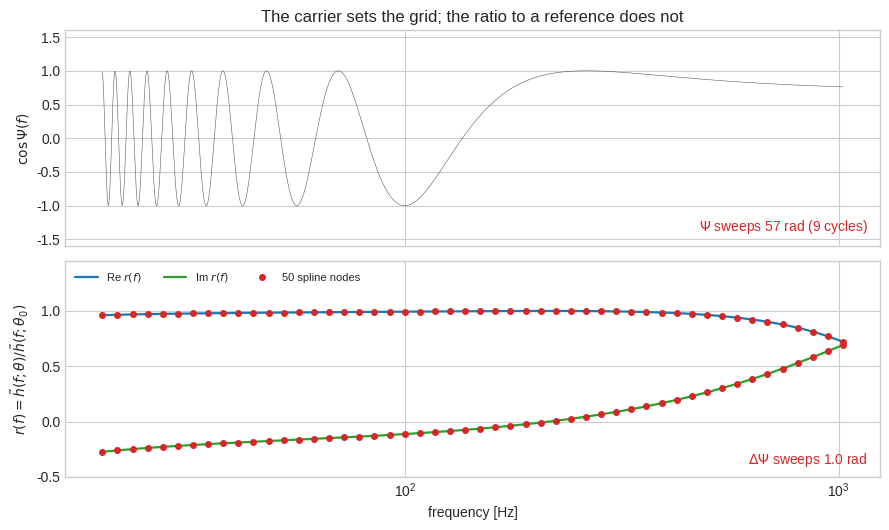
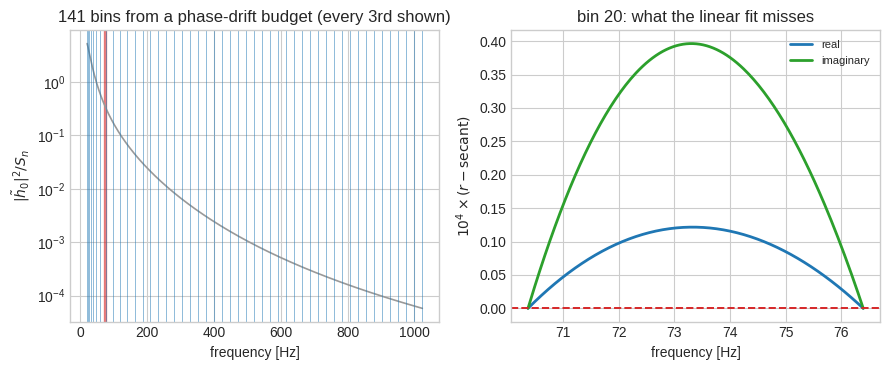
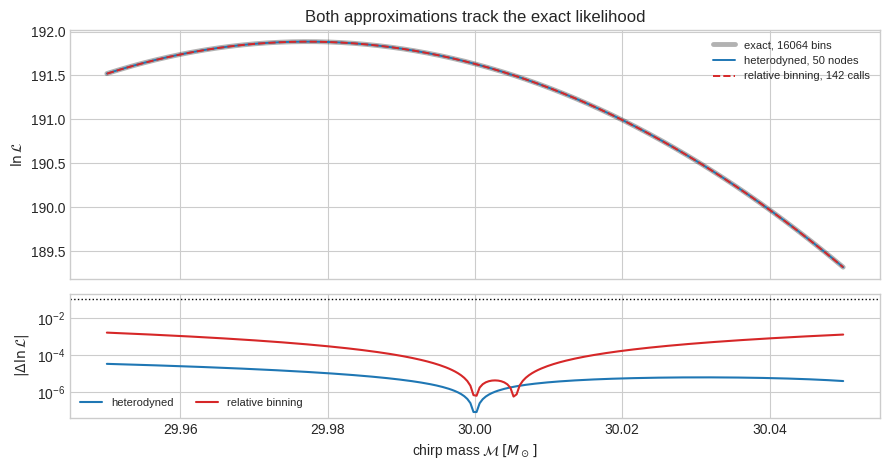
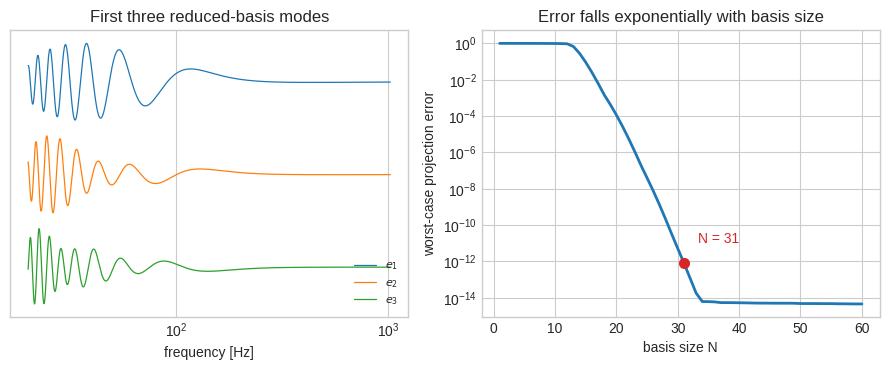
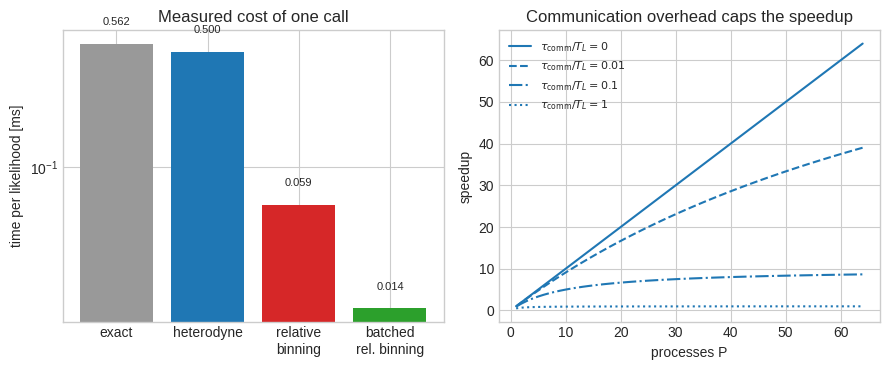

Generate these figures, in order, with matplotlib:
import time

import numpy as np
import matplotlib.pyplot as plt
from scipy.interpolate import CubicSpline

rng = np.random.default_rng(20260817)
plt.style.use("seaborn-v0_8-whitegrid")

MSUN_SECONDS = 4.9254909476412675e-6
F_LOW, F_HIGH, DF = 20.0, 1024.0, 1.0 / 16.0
frequency = np.arange(F_LOW, F_HIGH, DF)
psd = 1e-46 * ((20.0 / frequency) ** 4 + 2.0 + (frequency / 200.0) ** 2)
weight = 4.0 * DF / psd


def inspiral_phase(f, chirp_mass, time_shift, phase_shift):
    """Leading-order stationary-phase inspiral phase."""
    mass_seconds = chirp_mass * MSUN_SECONDS
    return (
        2 * np.pi * f * time_shift
        - phase_shift
        - np.pi / 4
        + (3 / 128) * (np.pi * mass_seconds * f) ** (-5 / 3)
    )


def waveform(f, chirp_mass=30.0, time_shift=0.0, phase_shift=0.0, amplitude=1.0):
    return (
        amplitude
        * 1e-23
        * f ** (-7 / 6)
        * np.exp(1j * inspiral_phase(f, chirp_mass, time_shift, phase_shift))
    )


# One injection at SNR 20, and the reference point every approximation expands about.
reference = dict(chirp_mass=30.0, time_shift=0.0, phase_shift=0.0, amplitude=1.0)
reference["amplitude"] = 20.0 / np.sqrt(
    np.sum(weight * np.abs(waveform(frequency, **reference)) ** 2)
)
reference_waveform = waveform(frequency, **reference)
noise = (
    rng.normal(size=frequency.size) + 1j * rng.normal(size=frequency.size)
) * np.sqrt(psd / (8 * DF))
data = reference_waveform + noise


def exact_log_likelihood(parameters):
    model = waveform(frequency, **parameters)
    return np.sum(weight * data * model.conj()).real - 0.5 * np.sum(
        weight * np.abs(model) ** 2
    )


trial = dict(
    chirp_mass=30.03,
    time_shift=1.5e-4,
    phase_shift=0.2,
    amplitude=reference["amplitude"],
)
start = time.perf_counter()
for _ in range(200):
    exact_log_likelihood(trial)
exact_cost = (time.perf_counter() - start) / 200

print("frequency bins:", frequency.size)
print(
    "optimal SNR:",
    round(float(np.sqrt(np.sum(weight * np.abs(reference_waveform) ** 2))), 2),
)
print("lnL at the reference:", round(exact_log_likelihood(reference), 3))
print(f"exact call: {1e3 * exact_cost:.3f} ms")
print(f"10^7 calls on one core: {1e7 * exact_cost / 3600:.1f} hours")

nodes = np.geomspace(F_LOW, F_HIGH, 50)
reference_at_nodes = waveform(nodes, **reference)


def heterodyne_log_likelihood(parameters):
    ratio_at_nodes = waveform(nodes, **parameters) / reference_at_nodes
    model = reference_waveform * CubicSpline(nodes, ratio_at_nodes)(frequency)
    return np.sum(weight * data * model.conj()).real - 0.5 * np.sum(
        weight * np.abs(model) ** 2
    )


carrier = np.cos(inspiral_phase(frequency, 30.0, 0.0, 0.0))
trial_ratio = waveform(frequency, **trial) / reference_waveform
node_ratio = waveform(nodes, **trial) / reference_at_nodes
spline_ratio = CubicSpline(nodes, node_ratio)(frequency)
carrier_swing = np.ptp(inspiral_phase(frequency, 30.0, 0.0, 0.0))
residual_swing = np.ptp(np.unwrap(np.angle(trial_ratio)))

fig, axes = plt.subplots(2, 1, figsize=(9, 5.4), sharex=True)
axes[0].plot(frequency, carrier, color="0.35", lw=0.4)
axes[0].set(
    ylabel=r"$\cos\Psi(f)$",
    ylim=(-1.6, 1.6),
    title="The carrier sets the grid; the ratio to a reference does not",
)
axes[0].text(
    0.985,
    0.07,
    rf"$\Psi$ sweeps {carrier_swing:.0f} rad ({carrier_swing / (2 * np.pi):.0f} cycles)",
    transform=axes[0].transAxes,
    ha="right",
    color="C3",
)
axes[1].plot(frequency, trial_ratio.real, color="C0", lw=1.6, label=r"Re $r(f)$")
axes[1].plot(frequency, trial_ratio.imag, color="C2", lw=1.6, label=r"Im $r(f)$")
axes[1].plot(nodes, node_ratio.real, "o", color="C3", ms=4, label="50 spline nodes")
axes[1].plot(nodes, node_ratio.imag, "o", color="C3", ms=4)
axes[1].set(
    xlabel="frequency [Hz]",
    ylim=(-0.5, 1.45),
    xscale="log",
    ylabel=r"$r(f)=\tilde h(f;\theta)/\tilde h(f;\theta_0)$",
)
axes[1].text(
    0.985,
    0.06,
    rf"$\Delta\Psi$ sweeps {residual_swing:.1f} rad",
    transform=axes[1].transAxes,
    ha="right",
    color="C3",
)
axes[1].legend(loc="upper left", fontsize=8, ncol=3)
fig.tight_layout()
plt.show()

print(f"max |r - spline(r)|: {np.abs(trial_ratio - spline_ratio).max():.1e}")
print(f"exact       lnL = {exact_log_likelihood(trial):.5f}")
print(f"heterodyned lnL = {heterodyne_log_likelihood(trial):.5f}")

PRIOR_CORNERS = [
    (30.0 + delta_mass, delta_time, delta_phase)
    for delta_mass in (-0.05, 0.05)
    for delta_time in (-2e-4, 2e-4)
    for delta_phase in (-0.3, 0.3)
]


def bin_edges(tolerance=0.01, n_grid=4000):
    """Edges such that the residual phase drifts < `tolerance` rad per bin."""
    grid = np.linspace(F_LOW, F_HIGH, n_grid)
    residual = np.array(
        [
            inspiral_phase(grid, *corner) - inspiral_phase(grid, 30.0, 0.0, 0.0)
            for corner in PRIOR_CORNERS
        ]
    )
    drift = np.abs(np.gradient(residual, grid, axis=1)).max(axis=0)
    budget = np.concatenate([[0.0], np.cumsum(drift[1:] * np.diff(grid))])
    n_bins = max(int(budget[-1] / tolerance), 1)
    return np.interp(np.linspace(0.0, budget[-1], n_bins + 1), budget, grid)


edges = bin_edges()
start_index = np.searchsorted(frequency, edges)
start_index[-1] = frequency.size
midpoint = 0.5 * (edges[1:] + edges[:-1])
offset = frequency - np.repeat(midpoint, np.diff(start_index))
bin_sum = lambda values: np.add.reduceat(values, start_index[:-1])

# Summary data: four arrays of length N_b, computed once.
A0 = bin_sum(weight * data * reference_waveform.conj())
A1 = bin_sum(weight * data * reference_waveform.conj() * offset)
B0 = bin_sum(weight * np.abs(reference_waveform) ** 2)
B1 = bin_sum(weight * np.abs(reference_waveform) ** 2 * offset)


def binned_log_likelihood(parameters):
    ratio = waveform(edges, **parameters) / waveform(edges, **reference)
    r0 = 0.5 * (ratio[1:] + ratio[:-1])
    r1 = (ratio[1:] - ratio[:-1]) / np.diff(edges)
    data_model = np.sum(A0 * r0.conj() + A1 * r1.conj()).real
    model_model = np.sum(B0 * np.abs(r0) ** 2 + 2 * B1 * (r0 * r1.conj()).real)
    return data_model - 0.5 * model_model


show = 20
zoom = np.linspace(edges[show], edges[show + 1], 200)
ends = edges[show : show + 2]
zoom_ratio = waveform(zoom, **trial) / waveform(zoom, **reference)
end_ratio = waveform(ends, **trial) / waveform(ends, **reference)
secant = end_ratio[0] + (end_ratio[1] - end_ratio[0]) * (zoom - ends[0]) / (
    ends[1] - ends[0]
)

fig, axes = plt.subplots(1, 2, figsize=(9, 3.8))
axes[0].semilogy(frequency, np.abs(reference_waveform) ** 2 / psd, color="0.6", lw=1.2)
for edge in edges[::3]:
    axes[0].axvline(edge, color="C0", lw=0.5, alpha=0.7)
axes[0].axvspan(edges[show], edges[show + 1], color="C3", alpha=0.5)
axes[0].set(
    xlabel="frequency [Hz]",
    ylabel=r"$|\tilde h_0|^2/S_n$",
    title=f"{edges.size - 1} bins from a phase-drift budget (every 3rd shown)",
)
axes[1].plot(zoom, 1e4 * (zoom_ratio - secant).real, color="C0", lw=2, label="real")
axes[1].plot(
    zoom, 1e4 * (zoom_ratio - secant).imag, color="C2", lw=2, label="imaginary"
)
axes[1].axhline(0, color="C3", ls="--", lw=1.4)
axes[1].set(
    xlabel="frequency [Hz]",
    ylabel=r"$10^4\times(r-\mathrm{secant})$",
    title=f"bin {show}: what the linear fit misses",
)
axes[1].legend(fontsize=8)
fig.tight_layout()
plt.show()

start = time.perf_counter()
for _ in range(200):
    binned_log_likelihood(trial)
binned_cost = (time.perf_counter() - start) / 200

print(f"bins: {edges.size - 1}")
print(f"waveform evaluations per call: {frequency.size} -> {edges.size}")
print(f"exact  {1e3 * exact_cost:.3f} ms   relative binning {1e3 * binned_cost:.3f} ms")
print(f"speedup: {exact_cost / binned_cost:.0f}x")

scan = np.linspace(29.95, 30.05, 240)


def scan_likelihood(function):
    return np.array([function(dict(reference, chirp_mass=mass)) for mass in scan])


exact_scan = scan_likelihood(exact_log_likelihood)
heterodyne_scan = scan_likelihood(heterodyne_log_likelihood)
binned_scan = scan_likelihood(binned_log_likelihood)

fig, axes = plt.subplots(
    2, 1, figsize=(9, 4.8), sharex=True, gridspec_kw=dict(height_ratios=[2, 1])
)
axes[0].plot(
    scan,
    exact_scan,
    color="k",
    lw=3.5,
    alpha=0.3,
    label=f"exact, {frequency.size} bins",
)
axes[0].plot(
    scan, heterodyne_scan, color="C0", lw=1.4, label=f"heterodyned, {nodes.size} nodes"
)
axes[0].plot(
    scan,
    binned_scan,
    color="C3",
    lw=1.4,
    ls="--",
    label=f"relative binning, {edges.size} calls",
)
axes[0].set(
    ylabel=r"$\ln\mathcal{L}$", title="Both approximations track the exact likelihood"
)
axes[0].legend(fontsize=8)
axes[1].semilogy(
    scan, np.abs(heterodyne_scan - exact_scan), color="C0", label="heterodyned"
)
axes[1].semilogy(
    scan, np.abs(binned_scan - exact_scan), color="C3", label="relative binning"
)
axes[1].axhline(0.1, color="k", ls=":", lw=1)
axes[1].set(
    xlabel=r"chirp mass $\mathcal{M}\,[M_\odot]$",
    ylabel=r"$|\Delta\ln\mathcal{L}|$",
)
axes[1].legend(fontsize=8, ncol=2)
fig.tight_layout()
plt.show()

print(f"worst heterodyne error:       {np.abs(heterodyne_scan - exact_scan).max():.2e}")
print(f"worst relative-binning error: {np.abs(binned_scan - exact_scan).max():.2e}")

# Offline: a basis from the SVD of a training set.
training = np.linspace(20.0, 40.0, 200)
bank = np.array([waveform(frequency, chirp_mass=mass) for mass in training])
bank /= np.linalg.norm(bank, axis=1, keepdims=True)
all_modes = np.linalg.svd(bank, full_matrices=False)[2]


def projection_error(n):
    projected = (bank @ all_modes[:n].conj().T) @ all_modes[:n]
    return np.linalg.norm(bank - projected, axis=1).max()


sizes = np.arange(1, 61)
errors = np.array([projection_error(n) for n in sizes])
n_basis = int(sizes[errors < 1e-12][0])
basis = all_modes[:n_basis]


# Offline: greedy empirical-interpolation nodes, then one N x N inverse.
def empirical_nodes(basis):
    chosen = [int(np.argmax(np.abs(basis[0])))]
    for i in range(1, len(basis)):
        coefficients = np.linalg.solve(basis[:i, chosen].T, basis[i, chosen])
        chosen.append(int(np.argmax(np.abs(basis[i] - coefficients @ basis[:i]))))
    return np.array(chosen)


eim_nodes = empirical_nodes(basis)
interpolation_matrix = np.linalg.inv(basis[:, eim_nodes].T)


# Online: N waveform evaluations and one matrix-vector product.
def rom_waveform(chirp_mass):
    at_nodes = waveform(frequency[eim_nodes], chirp_mass=chirp_mass)
    return (interpolation_matrix @ at_nodes) @ basis


test_mass = 27.3  # deliberately not a training point
exact_unit = waveform(frequency, chirp_mass=test_mass)
exact_unit /= np.linalg.norm(exact_unit)
rom_unit = rom_waveform(test_mass)
rom_unit /= np.linalg.norm(rom_unit)

fig, axes = plt.subplots(1, 2, figsize=(9, 3.8))
for index in range(3):
    axes[0].semilogx(
        frequency,
        basis[index].real / np.abs(basis[index]).max() - 2.4 * index,
        lw=0.9,
        color=f"C{index}",
        label=rf"$e_{index + 1}$",
    )
axes[0].set(xlabel="frequency [Hz]", yticks=[], title="First three reduced-basis modes")
axes[0].legend(fontsize=8, loc="lower right")
axes[1].semilogy(sizes, np.maximum(errors, 1e-16), color="C0", lw=2)
axes[1].plot(n_basis, errors[n_basis - 1], "o", color="C3", ms=7)
axes[1].annotate(
    f"N = {n_basis}",
    (n_basis, errors[n_basis - 1]),
    textcoords="offset points",
    xytext=(10, 14),
    color="C3",
)
axes[1].set(
    xlabel="basis size N",
    ylabel="worst-case projection error",
    title="Error falls exponentially with basis size",
)
fig.tight_layout()
plt.show()

print(f"basis size for 1e-12 accuracy: {n_basis}")
print(f"waveform evaluations per call: {frequency.size} -> {eim_nodes.size}")
print(
    f"interpolation error at M = {test_mass}: {np.linalg.norm(rom_unit - exact_unit):.1e}"
)

def batched_log_likelihood(chirp_masses, time_shifts, phase_shifts, amplitudes):
    """Relative binning for a whole ensemble in one array operation."""
    ratio = (
        amplitudes[:, None]
        * 1e-23
        * edges ** (-7 / 6)
        * np.exp(
            1j
            * inspiral_phase(
                edges[None, :],
                chirp_masses[:, None],
                time_shifts[:, None],
                phase_shifts[:, None],
            )
        )
    ) / waveform(edges, **reference)
    r0 = 0.5 * (ratio[:, 1:] + ratio[:, :-1])
    r1 = (ratio[:, 1:] - ratio[:, :-1]) / np.diff(edges)
    data_model = np.sum(A0 * r0.conj() + A1 * r1.conj(), axis=1).real
    model_model = np.sum(B0 * np.abs(r0) ** 2 + 2 * B1 * (r0 * r1.conj()).real, axis=1)
    return data_model - 0.5 * model_model


n_walkers = 512
walker_mass = rng.uniform(29.96, 30.04, n_walkers)
walker_time = rng.uniform(-2e-4, 2e-4, n_walkers)
walker_phase = rng.uniform(-0.3, 0.3, n_walkers)
walker_amplitude = reference["amplitude"] * rng.uniform(0.95, 1.05, n_walkers)

start = time.perf_counter()
looped = [
    binned_log_likelihood(dict(chirp_mass=a, time_shift=b, phase_shift=c, amplitude=d))
    for a, b, c, d in zip(walker_mass, walker_time, walker_phase, walker_amplitude)
]
loop_time = time.perf_counter() - start

start = time.perf_counter()
batched = batched_log_likelihood(
    walker_mass, walker_time, walker_phase, walker_amplitude
)
batch_time = time.perf_counter() - start

start = time.perf_counter()
for _ in range(100):
    heterodyne_log_likelihood(trial)
heterodyne_cost = (time.perf_counter() - start) / 100

fig, axes = plt.subplots(1, 2, figsize=(9, 3.8))
labels = ["exact", "heterodyne", "relative\nbinning", "batched\nrel. binning"]
costs = 1e3 * np.array(
    [exact_cost, heterodyne_cost, binned_cost, batch_time / n_walkers]
)
axes[0].bar(labels, costs, color=["0.6", "C0", "C3", "C2"])
axes[0].set(
    yscale="log",
    ylabel="time per likelihood [ms]",
    title="Measured cost of one call",
)
for position, value in enumerate(costs):
    axes[0].text(position, value * 1.3, f"{value:.3f}", ha="center", fontsize=8)
processes = np.arange(1, 65)
for ratio_value, style in zip([0.0, 0.01, 0.1, 1.0], ["-", "--", "-.", ":"]):
    axes[1].plot(
        processes,
        processes / (1 + ratio_value * processes),
        style,
        color="C0",
        label=rf"$\tau_{{\rm comm}}/T_L={ratio_value:g}$",
    )
axes[1].set(
    xlabel="processes P",
    ylabel="speedup",
    title="Communication overhead caps the speedup",
)
axes[1].legend(fontsize=8)
fig.tight_layout()
plt.show()

print(f"512 walkers, python loop: {1e3 * loop_time:.1f} ms")
print(f"512 walkers, one batched call: {1e3 * batch_time:.1f} ms")
print(f"vectorisation speedup: {loop_time / batch_time:.1f}x")
print(f"largest disagreement: {np.abs(np.array(looped) - batched).max():.1e}")
print(
    f"total speedup over the exact likelihood: {exact_cost / (batch_time / n_walkers):.0f}x"
)

# Your code here
tolerances = [0.3, 0.1, 0.03, 0.01]
results_by_tolerance = {}
print("Exercise ready:", "rebuild the summary data for each tolerance")
